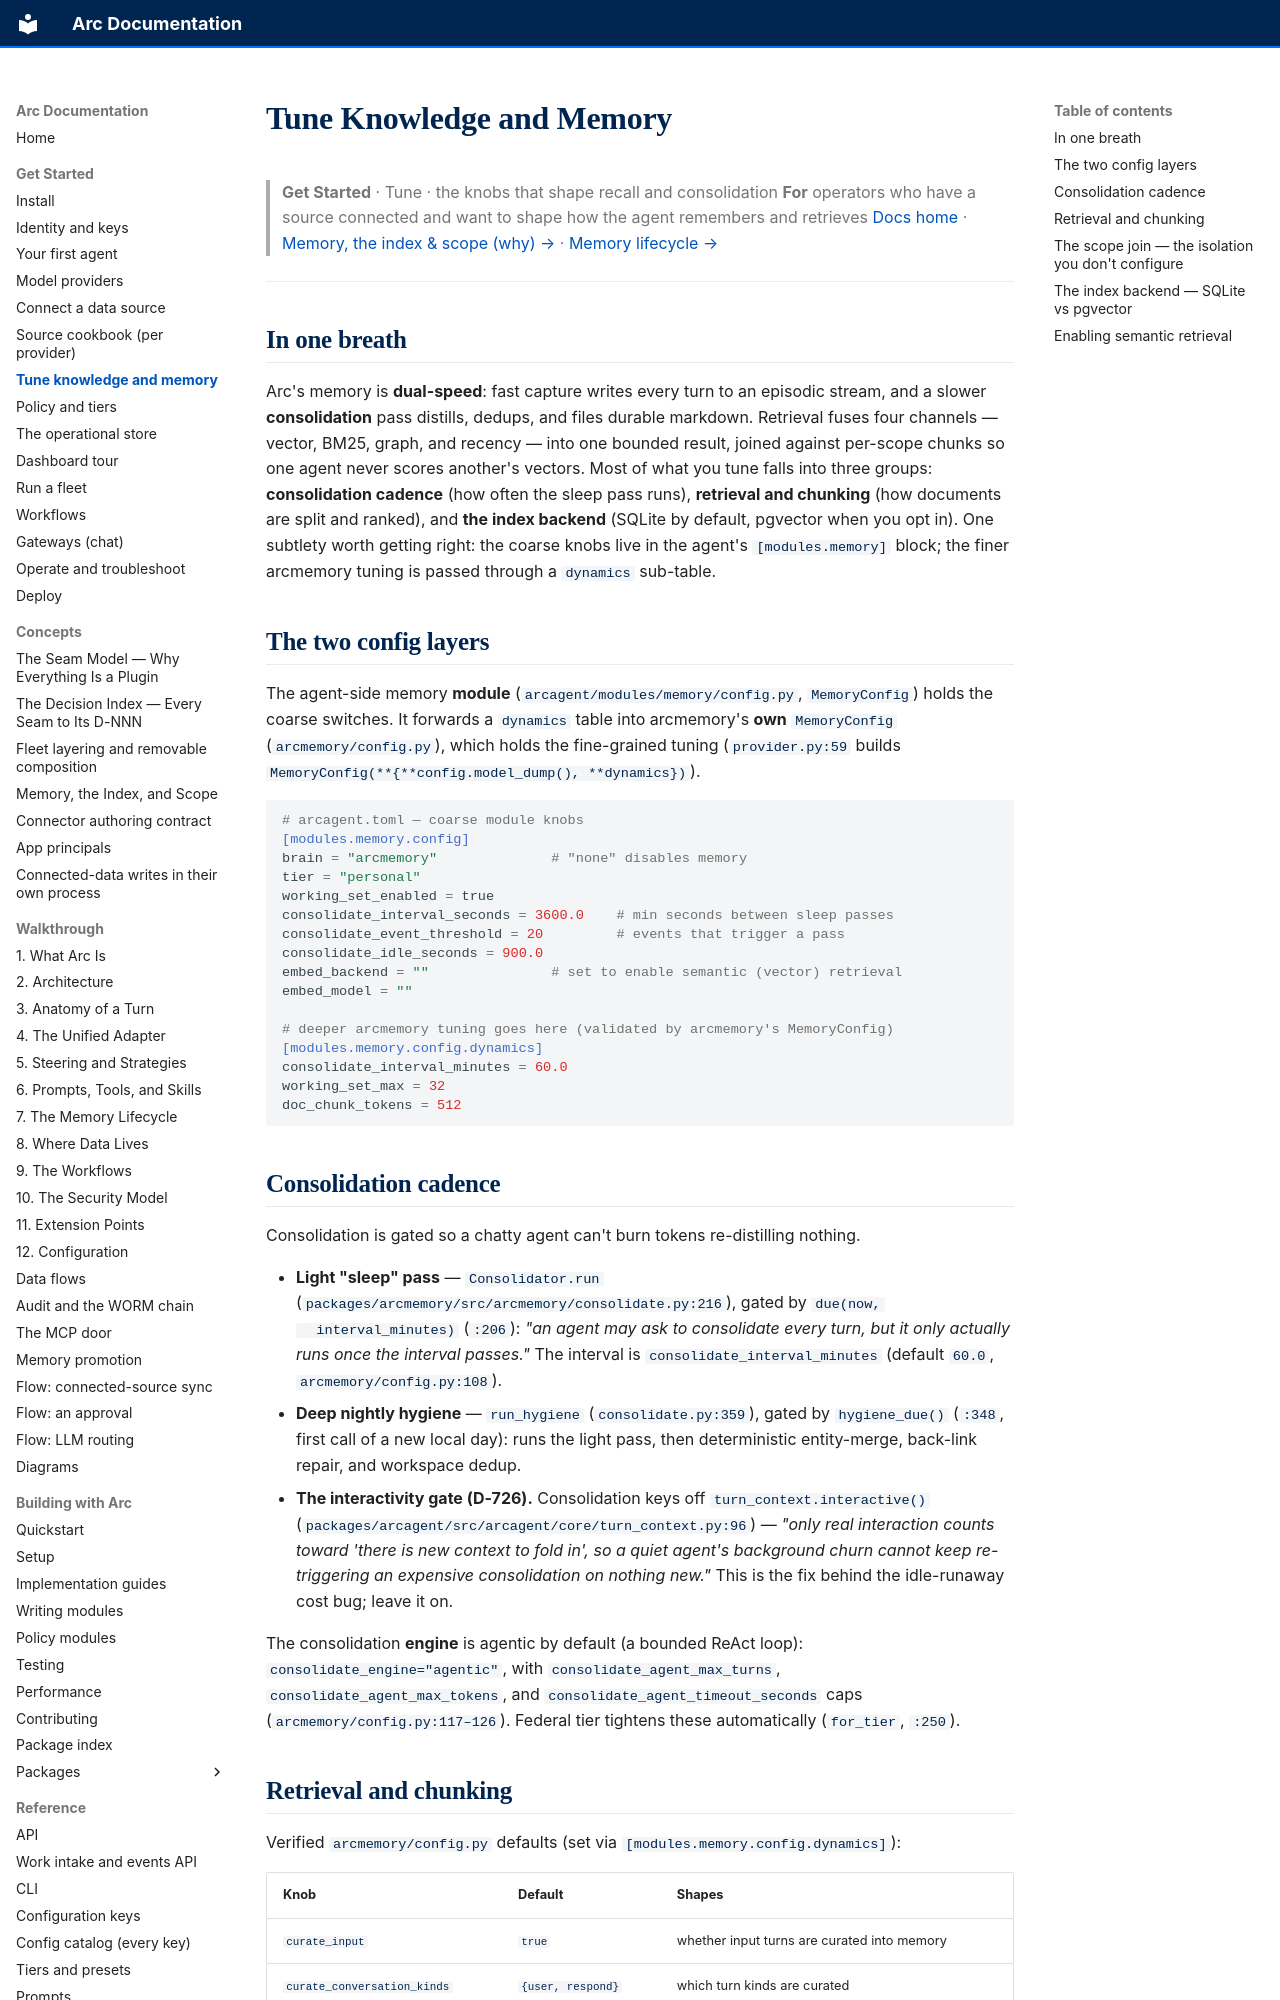

repository: joshuamschultz/Arc · page: get-started/tune-knowledge-and-memory/index.html · generator: mkdocs

# Tune Knowledge and Memory

> **Get Started**  ·  Tune  ·  the knobs that shape recall and consolidation
> **For** operators who have a source connected and want to shape how the agent remembers and retrieves
> [Docs home](../README.md)  ·  [Memory, the index & scope (why) →](../concepts/memory-index-and-scope.md)  ·  [Memory lifecycle →](../walkthrough/07-memory-lifecycle.md)

---

## In one breath

Arc's memory is **dual-speed**: fast capture writes every turn to an episodic
stream, and a slower **consolidation** pass distills, dedups, and files durable
markdown. Retrieval fuses four channels — vector, BM25, graph, and recency —
into one bounded result, joined against per-scope chunks so one agent never
scores another's vectors. Most of what you tune falls into three groups:
**consolidation cadence** (how often the sleep pass runs), **retrieval and
chunking** (how documents are split and ranked), and **the index backend**
(SQLite by default, pgvector when you opt in). One subtlety worth getting right:
the coarse knobs live in the agent's `[modules.memory]` block; the finer
arcmemory tuning is passed through a `dynamics` sub-table.

## The two config layers

The agent-side memory **module** (`arcagent/modules/memory/config.py`,
`MemoryConfig`) holds the coarse switches. It forwards a `dynamics` table into
arcmemory's **own** `MemoryConfig` (`arcmemory/config.py`), which holds the
fine-grained tuning (`provider.py:59` builds
`MemoryConfig(**{**config.model_dump(), **dynamics})`).

```toml
# arcagent.toml — coarse module knobs
[modules.memory.config]
brain = "arcmemory"              # "none" disables memory
tier = "personal"
working_set_enabled = true
consolidate_interval_seconds = 3600.0    # min seconds between sleep passes
consolidate_event_threshold = 20         # events that trigger a pass
consolidate_idle_seconds = 900.0
embed_backend = ""               # set to enable semantic (vector) retrieval
embed_model = ""

# deeper arcmemory tuning goes here (validated by arcmemory's MemoryConfig)
[modules.memory.config.dynamics]
consolidate_interval_minutes = 60.0
working_set_max = 32
doc_chunk_tokens = 512
```

## Consolidation cadence

Consolidation is gated so a chatty agent can't burn tokens re-distilling nothing.

- **Light "sleep" pass** — `Consolidator.run`
  (`packages/arcmemory/src/arcmemory/consolidate.py:216`), gated by `due(now,
  interval_minutes)` (`:206`): *"an agent may ask to consolidate every turn, but
  it only actually runs once the interval passes."* The interval is
  `consolidate_interval_minutes` (default `60.0`, `arcmemory/config.py:108`).
- **Deep nightly hygiene** — `run_hygiene` (`consolidate.py:359`), gated by
  `hygiene_due()` (`:348`, first call of a new local day): runs the light pass,
  then deterministic entity-merge, back-link repair, and workspace dedup.
- **The interactivity gate (D-726).** Consolidation keys off
  `turn_context.interactive()`
  (`packages/arcagent/src/arcagent/core/turn_context.py:96`) — *"only real
  interaction counts toward 'there is new context to fold in', so a quiet agent's
  background churn cannot keep re-triggering an expensive consolidation on
  nothing new."* This is the fix behind the idle-runaway cost bug; leave it on.

The consolidation **engine** is agentic by default (a bounded ReAct loop):
`consolidate_engine="agentic"`, with `consolidate_agent_max_turns`,
`consolidate_agent_max_tokens`, and `consolidate_agent_timeout_seconds` caps
(`arcmemory/config.py:117–126`). Federal tier tightens these automatically
(`for_tier`, `:250`).
